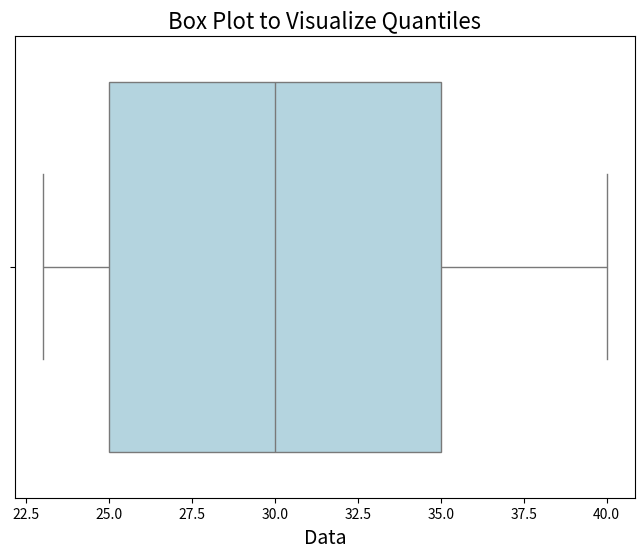

Write Python code to recreate this figure.
import numpy as np
import matplotlib.pyplot as plt
import seaborn as sns

# Example dataset
data = np.array([23, 25, 25, 27, 30, 35, 35, 35, 40])

# Calculate quartiles and median
quartiles = np.percentile(data, [25, 50, 75])  # Q1, Q2 (median), Q3
min_val = np.min(data)
max_val = np.max(data)

# Print quantiles
print(f"Minimum: {min_val}")
print(f"Q1 (25th percentile): {quartiles[0]}")
print(f"Q2 (Median, 50th percentile): {quartiles[1]}")
print(f"Q3 (75th percentile): {quartiles[2]}")
print(f"Maximum: {max_val}")

# Create a box plot
plt.figure(figsize=(8, 6))
sns.boxplot(x=data, color="lightblue")

# Add labels and title
plt.title("Box Plot to Visualize Quantiles", fontsize=16)
plt.xlabel("Data", fontsize=14)

# Show the plot
plt.show()
